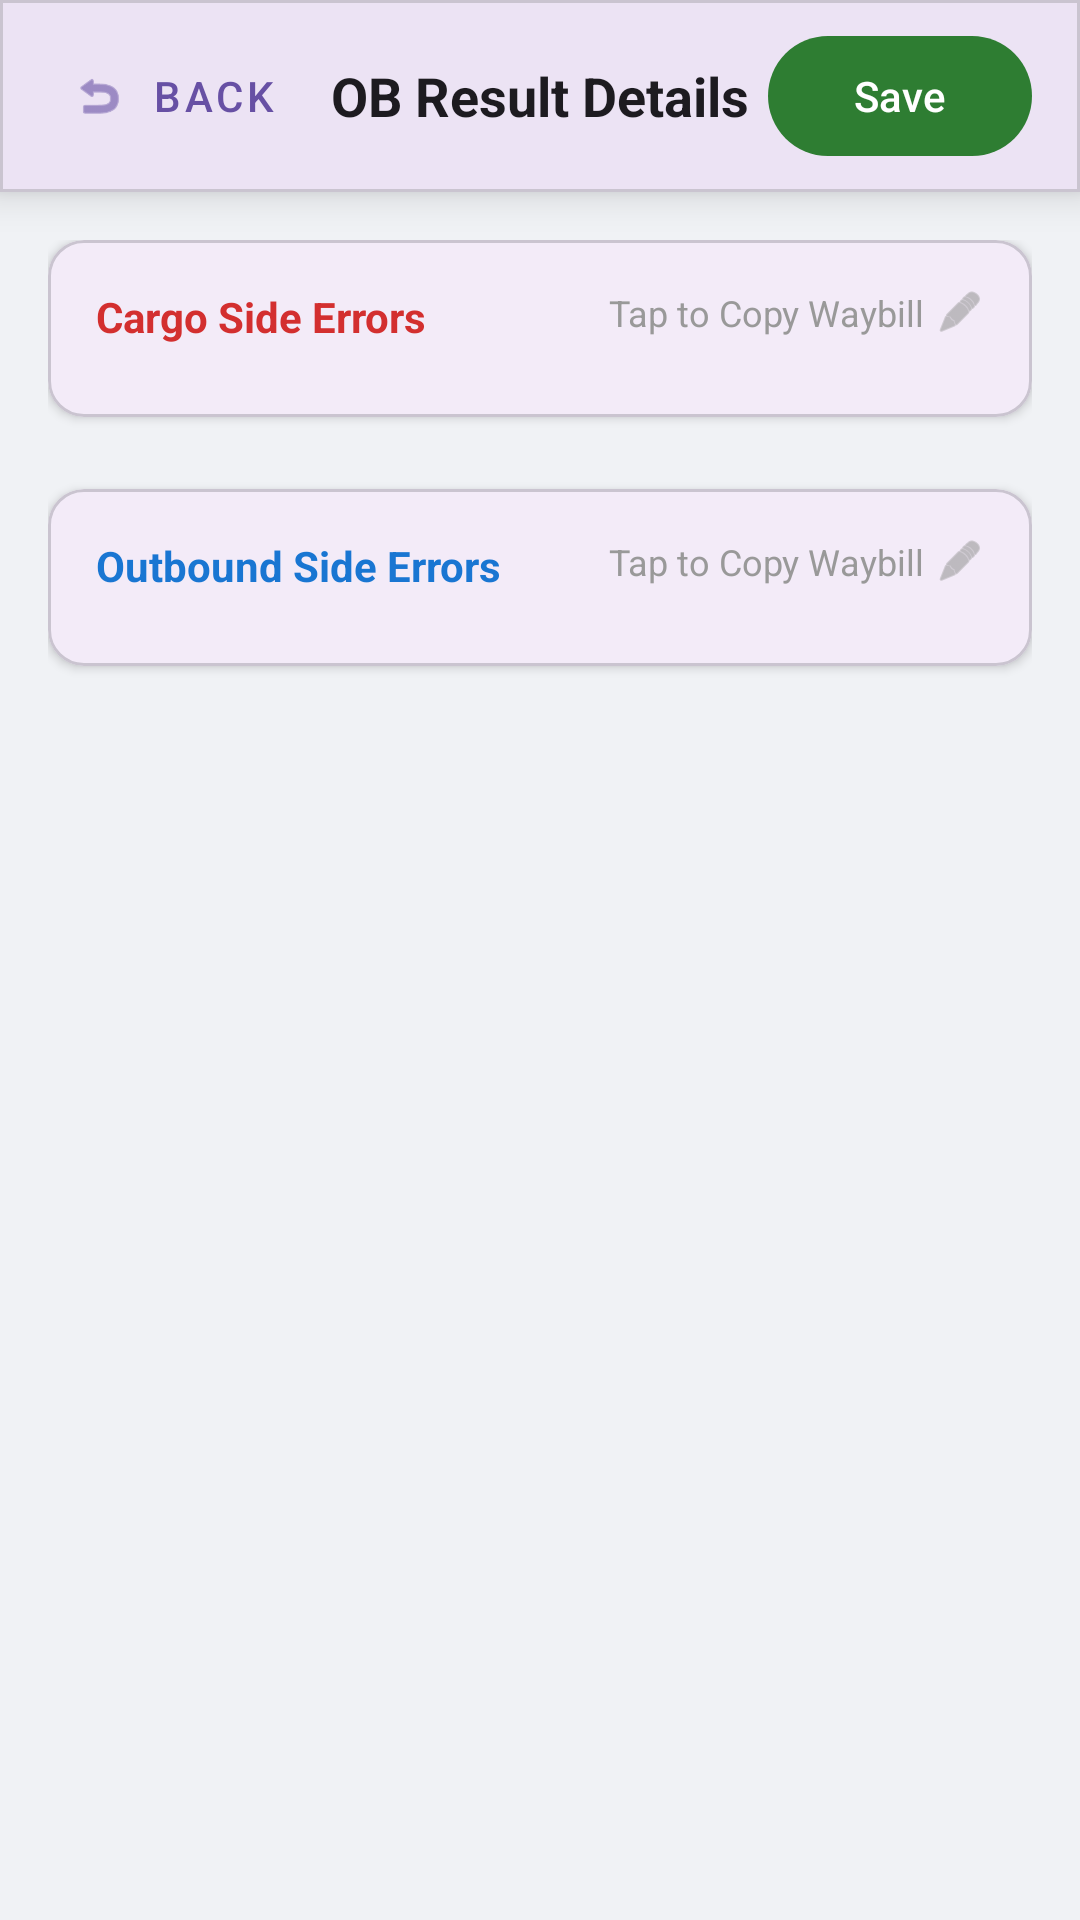

Android layout source for this screen:
<!-- AndroidManifest.xml: application theme Theme.CargoCheck -->
<!-- res/layout/activity_ob_result.xml -->
<?xml version="1.0" encoding="utf-8"?>
<LinearLayout xmlns:android="http://schemas.android.com/apk/res/android"
    xmlns:app="http://schemas.android.com/apk/res-auto"
    android:id="@+id/result"
    android:layout_width="match_parent"
    android:layout_height="match_parent"
    android:orientation="vertical"
    android:background="#F0F2F5">

    
    <com.google.android.material.card.MaterialCardView
        android:layout_width="match_parent"
        android:layout_height="wrap_content"
        app:cardElevation="8dp"
        app:cardCornerRadius="0dp">

        <RelativeLayout
            android:layout_width="match_parent"
            android:layout_height="64dp"
            android:paddingHorizontal="16dp">

            <com.google.android.material.button.MaterialButton
                android:id="@+id/btnBack"
                style="@style/Widget.MaterialComponents.Button.TextButton"
                android:layout_width="wrap_content"
                android:layout_height="wrap_content"
                android:layout_centerVertical="true"
                android:text="Back"
                app:icon="@android:drawable/ic_menu_revert" />

            <TextView
                android:layout_width="wrap_content"
                android:layout_height="wrap_content"
                android:layout_centerInParent="true"
                android:text="OB Result Details"
                android:textSize="18sp"
                android:textStyle="bold"
                android:textColor="?android:attr/textColorPrimary"/>

            <com.google.android.material.button.MaterialButton
                android:id="@+id/btnSave"
                android:layout_width="wrap_content"
                android:layout_height="wrap_content"
                android:layout_alignParentEnd="true"
                android:layout_centerVertical="true"
                android:text="Save"
                app:backgroundTint="#2E7D32"
                app:cornerRadius="20dp" />
        </RelativeLayout>
    </com.google.android.material.card.MaterialCardView>

    <ScrollView
        android:layout_width="match_parent"
        android:layout_height="0dp"
        android:layout_weight="1">

        <LinearLayout
            android:layout_width="match_parent"
            android:layout_height="wrap_content"
            android:orientation="vertical"
            android:padding="16dp">


            
            <com.google.android.material.card.MaterialCardView
                android:layout_width="match_parent"
                android:layout_height="wrap_content"
                app:cardCornerRadius="12dp"
                app:cardElevation="2dp"
                android:layout_marginBottom="24dp"
                android:clickable="true"
                android:focusable="true"
                android:foreground="?attr/selectableItemBackground"> 

                <LinearLayout
                    android:layout_width="match_parent"
                    android:layout_height="wrap_content"
                    android:orientation="vertical"
                    android:padding="16dp">

                    <RelativeLayout
                        android:layout_width="match_parent"
                        android:layout_height="wrap_content"
                        android:layout_marginBottom="8dp">

                        <TextView
                            android:layout_width="wrap_content"
                            android:layout_height="wrap_content"
                            android:text="Cargo Side Errors"
                            android:textColor="#D32F2F"
                            android:textStyle="bold"
                            android:textSize="14sp"/>

                        
                        <LinearLayout
                            android:layout_width="wrap_content"
                            android:layout_height="wrap_content"
                            android:layout_alignParentEnd="true"
                            android:gravity="center_vertical">

                            <TextView
                                android:id="@+id/tvCopyLabelCargo"
                                android:layout_width="wrap_content"
                                android:layout_height="wrap_content"
                                android:text="Tap to Copy Waybill"
                                android:textSize="12sp"
                                android:textColor="#999999"
                                android:layout_marginEnd="4dp"/>

                            <ImageView
                                android:layout_width="16dp"
                                android:layout_height="16dp"
                                android:src="@android:drawable/ic_menu_edit"
                                app:tint="#999999"/>
                        </LinearLayout>
                    </RelativeLayout>

                    <LinearLayout
                        android:id="@+id/layoutCargoResult"
                        android:layout_width="match_parent"
                        android:layout_height="wrap_content"
                        android:orientation="vertical" />
                </LinearLayout>
            </com.google.android.material.card.MaterialCardView>

            
            <com.google.android.material.card.MaterialCardView
                android:layout_width="match_parent"
                android:layout_height="wrap_content"
                app:cardCornerRadius="12dp"
                app:cardElevation="2dp"
                android:layout_marginBottom="24dp"
                android:clickable="true"
                android:focusable="true"
                android:foreground="?attr/selectableItemBackground"> 

                <LinearLayout
                    android:layout_width="match_parent"
                    android:layout_height="wrap_content"
                    android:orientation="vertical"
                    android:padding="16dp">

                    <RelativeLayout
                        android:layout_width="match_parent"
                        android:layout_height="wrap_content"
                        android:layout_marginBottom="8dp">

                        <TextView
                            android:layout_width="wrap_content"
                            android:layout_height="wrap_content"
                            android:text="Outbound Side Errors"
                            android:textColor="#1976D2"
                            android:textStyle="bold"
                            android:textSize="14sp"/>

                        
                        <LinearLayout
                            android:layout_width="wrap_content"
                            android:layout_height="wrap_content"
                            android:layout_alignParentEnd="true"
                            android:gravity="center_vertical">

                            <TextView
                                android:id="@+id/tvCopyLabelOb"
                                android:layout_width="wrap_content"
                                android:layout_height="wrap_content"
                                android:text="Tap to Copy Waybill"
                                android:textSize="12sp"
                                android:textColor="#999999"
                                android:layout_marginEnd="4dp"/>

                            <ImageView
                                android:layout_width="16dp"
                                android:layout_height="16dp"
                                android:src="@android:drawable/ic_menu_edit"
                                app:tint="#999999"/>
                        </LinearLayout>
                    </RelativeLayout>

                    <LinearLayout
                        android:id="@+id/layoutObResult"
                        android:layout_width="match_parent"
                        android:layout_height="wrap_content"
                        android:orientation="vertical" />
                </LinearLayout>
            </com.google.android.material.card.MaterialCardView>

        </LinearLayout>
    </ScrollView>

    













</LinearLayout>
<!-- resources referenced by this layout -->
<resources>
  <style name="Theme.CargoCheck" parent="Base.Theme.CargoCheck" />
  <style name="Base.Theme.CargoCheck" parent="Theme.Material3.DayNight.NoActionBar">
          
          
      </style>
</resources>
